Run: headless pygame with SDL's dummy video driver; simulated clock (each Clock.tick advances the game by its frame time, no real sleeping); random seed 0; keys injected as events and as key.get_pressed() state; mouse plan: one left click at the window centre at the start of phase 2, then a move to the lower-right quarter at the start of phase 3.
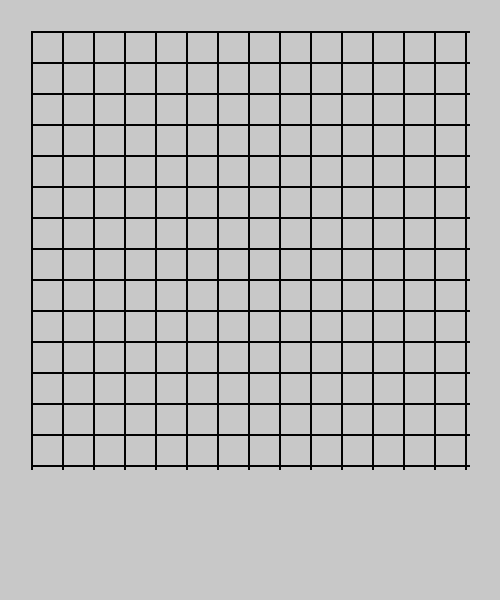
Frame 1 of 4 · flips 1–60 · no input
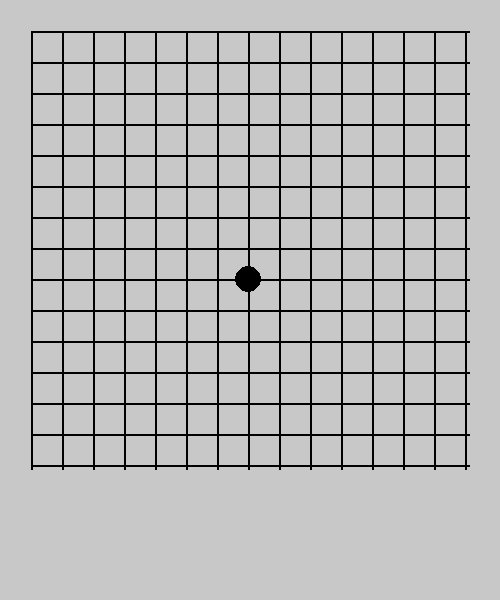
Frame 2 of 4 · flips 61–180 · clicked the window centre · tapped SPACE, RETURN · held RIGHT (→), D
Frame 3 of 4 · flips 181–300 · moved the mouse to the lower-right quarter · held DOWN (↓), S · screen unchanged from frame 2, image omitted
Frame 4 of 4 · flips 301–420 · held LEFT (←), A, UP (↑), W · screen unchanged from frame 3, image omitted

The pygame program that drew these frames:

import pygame
import random

# 初始化pygame
pygame.init()
# 设置游戏窗口大小
WINDOW_SIZE = (500, 600)
screen = pygame.display.set_mode(WINDOW_SIZE)
pygame.display.set_caption("五子棋")
# 设置游戏参数
BLACK = (0, 0, 0)
WHITE = (255, 255, 255)
GRAY = (200, 200, 200)
ROW = 15
GAP = WINDOW_SIZE[0] // (ROW + 1)
RADIUS = GAP // 2 - 2


# 定义棋盘和棋子类
class Board:
    def __init__(self):
        self.rows = ROW
        self.grid = [[0] * self.rows for i in range(self.rows)]

    def draw(self):
        for i in range(self.rows):
            pygame.draw.line(screen, BLACK, (GAP, GAP * (i + 1)), (WINDOW_SIZE[0] - GAP, GAP * (i + 1)), 2)
            pygame.draw.line(screen, BLACK, (GAP * (i + 1), GAP), (GAP * (i + 1), WINDOW_SIZE[0] - GAP), 2)

    def move(self, x, y, player):
        self.grid[x][y] = player
        # 判断是否获胜
        if self.check_win(x, y, player):
            return True
        return False

    def check_win(self, x, y, player):
        # 水平方向
        count = 1
        i = x
        while i >= 1 and self.grid[i][y] == player:
            count += 1
            i -= 1
        i = x
        while i < self.rows - 1 and self.grid[i + 1][y] == player:
            count += 1
            i += 1
        if count >= 5:
            return True
        # 垂直方向
        count = 1
        i = y
        while i >= 1 and self.grid[x][i] == player:
            count += 1
            i -= 1
        i = y
        while i < self.rows - 1 and self.grid[x][i + 1] == player:
            count += 1
            i += 1
        if count >= 5:
            return True
        # 左上-右下方向
        count = 1
        i = x
        j = y
        while i >= 1 and j >= 1 and self.grid[i][j] == player:
            count += 1
            i -= 1
            j -= 1
        i = x
        j = y
        while i < self.rows - 1 and j < self.rows - 1 and self.grid[i + 1][j + 1] == player:
            count += 1
            i += 1
            j += 1
        if count >= 5:
            return True
        # 左下-右上方向
        count = 1
        i = x
        j = y
        while i >= 1 and j < self.rows - 1 and self.grid[i][j + 1] == player:
            count += 1
            i -= 1
            j += 1
        i = x
        j = y
        while i < self.rows - 1 and j >= 1 and self.grid[i + 1][j] == player:
            count += 1
            i += 1
            j -= 1
        if count >= 5:
            return True
        return False


class Piece:
    def __init__(self, x, y, player):
        self.x = x
        self.y = y
        self.player = player

    def draw(self):
        if self.player == 1:
            pygame.draw.circle(screen, BLACK, (self.x, self.y), RADIUS)
        else:
            pygame.draw.circle(screen, WHITE, (self.x, self.y), RADIUS)


# 定义游戏主循环
def main():
    board = Board()
    pieces = []
    player = 1
    turn = 0
    running = True
    while running:
        for event in pygame.event.get():
            if event.type == pygame.QUIT:
                running = False
            elif event.type == pygame.MOUSEBUTTONDOWN:
                if turn % 2 == 0 and player == 1:
                    x = event.pos[0]
                    y = event.pos[1]
                    i = x // GAP - 1
                    j = y // GAP - 1
                    if i < 0 or i > ROW - 1 or j < 0 or j > ROW - 1:
                        continue
                    if board.grid[i][j] != 0:
                        continue
                    piece = Piece((i + 1) * GAP, (j + 1) * GAP, player)
                    pieces.append(piece)
                    if board.move(i, j, player):
                        print("Player 1 wins!")
                        running = False
                    player = 2
                    turn += 1
                elif turn % 2 == 1 and player == 2:
                    # 使用蒙特卡洛算法生成落子位置
                    best_move = monte_carlo(board, player)
                    if board.move(best_move[0], best_move[1], player):
                        print("Player 2 wins!")
                        running = False
                    piece = Piece((best_move[0] + 1) * GAP, (best_move[1] + 1) * GAP, player)
                    pieces.append(piece)
                    player = 1
                    turn += 1
        screen.fill(GRAY)
        board.draw()
        for piece in pieces:
            piece.draw()
        pygame.display.flip()
    pygame.quit()


# 定义蒙特卡洛算法
def monte_carlo(board, player):
    # 创建可行落子位置列表
    valid_moves = []
    for i in range(board.rows):
        for j in range(board.rows):
            if board.grid[i][j] == 0:
                valid_moves.append((i, j))
    # 在可行落子位置中随机选择5个位置进行模拟
    simulations = []
    for move in random.sample(valid_moves, 5):
        simulation_board = Board()
        simulation_board.grid = [row[:] for row in board.grid]
        simulation_board.move(move[0], move[1], player)
        winner = simulate(simulation_board, 3 - player)
        simulations.append((move, winner))
    # 根据模拟结果选择最佳落子位置
    best_score = -1
    best_move = None
    for move, winner in simulations:
        if winner == player:
            return move
        score = simulations.count((move, player))
        if score > best_score:
            best_score = score
            best_move = move
    return best_move


# 定义模拟函数
def simulate(board, player):
    # 创建可行落子位置列表
    valid_moves = []
    for i in range(board.rows):
        for j in range(board.rows):
            if board.grid[i][j] == 0:
                valid_moves.append((i, j))
    # 随机选择可行落子位置进行模拟
    while valid_moves:
        i, j = random.choice(valid_moves)
        board.move(i, j, player)
        if board.check_win(i, j, player):
            return player
        player = 3 - player
        valid_moves.remove((i, j))
    return 0


# 启动游戏主循环
if __name__ == "__main__":
    main()
